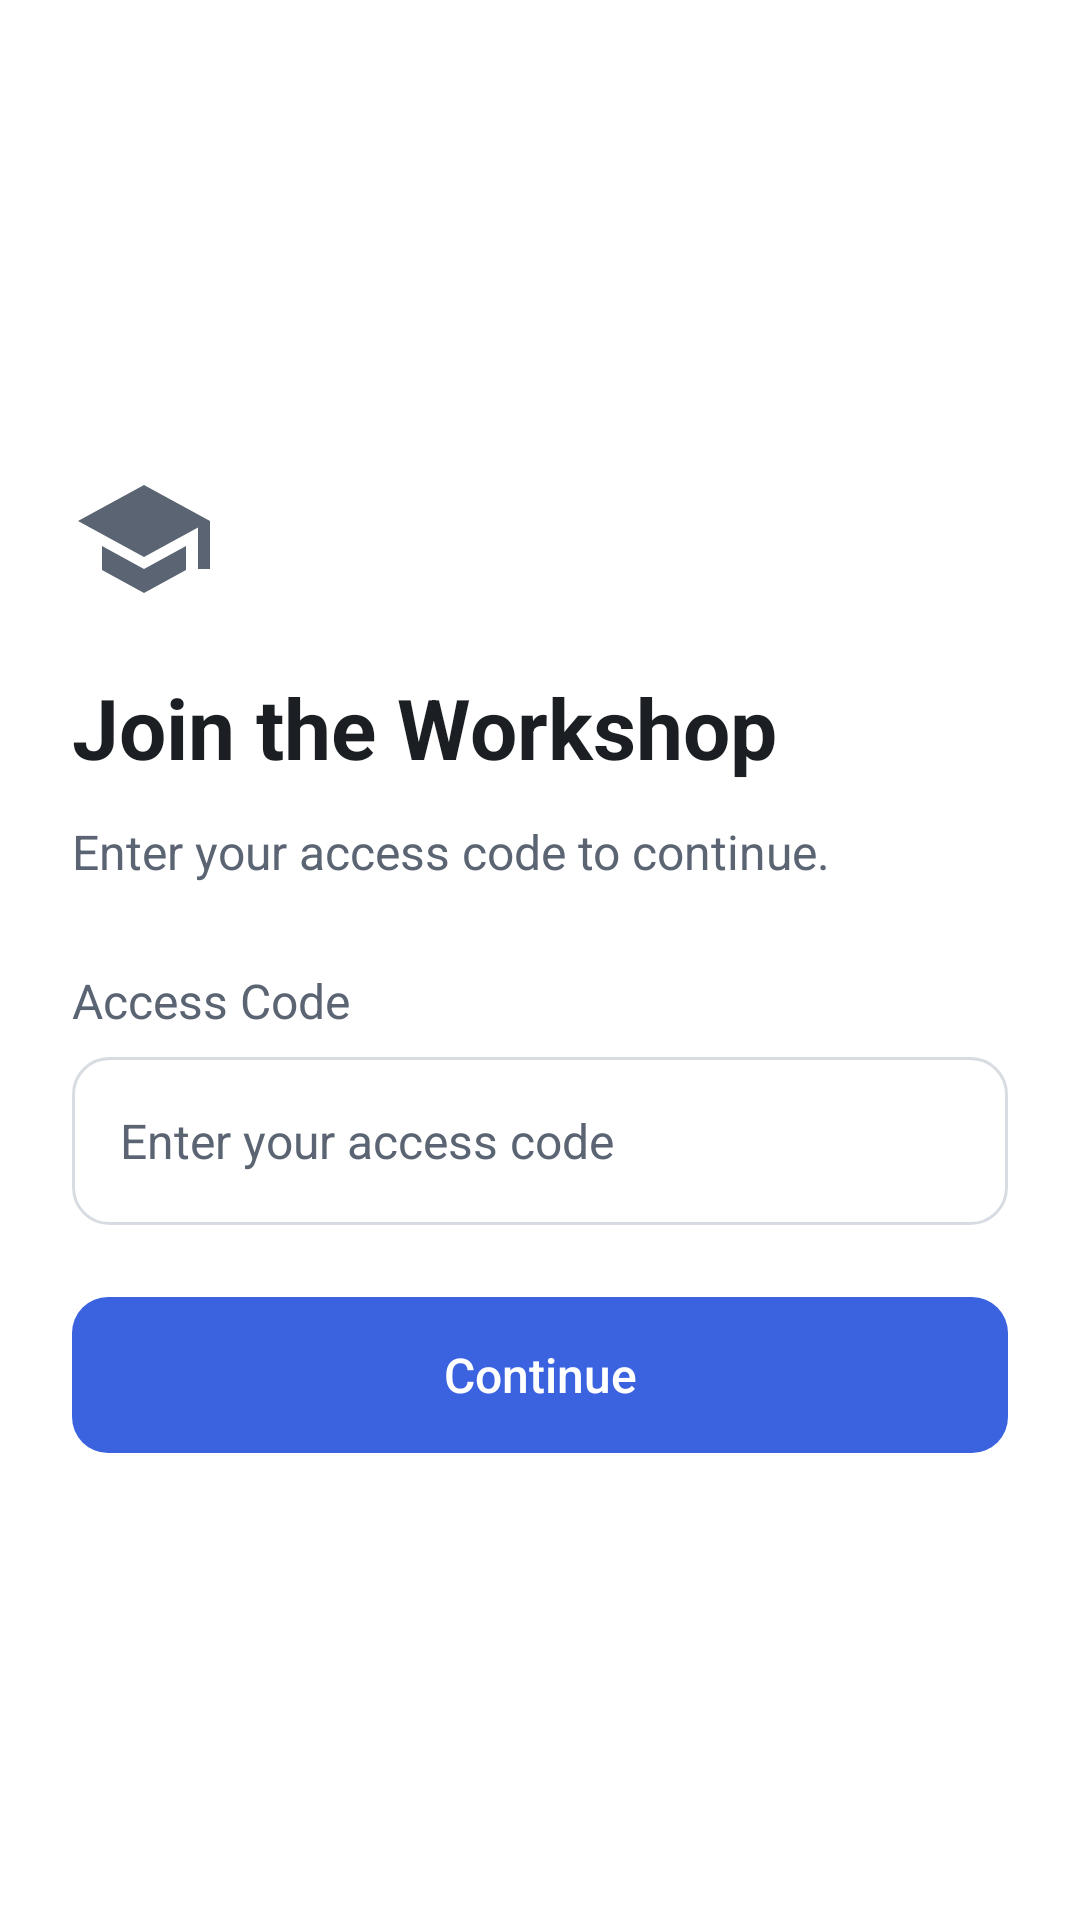

Produce the Android XML layout that renders to this screen, including the resource entries it uses.
<!-- AndroidManifest.xml: application theme Theme.TestApplication -->
<!-- res/layout/activity_workshop_join.xml -->
<?xml version="1.0" encoding="utf-8"?>
<LinearLayout xmlns:android="http://schemas.android.com/apk/res/android"
    xmlns:tools="http://schemas.android.com/tools"
    android:id="@+id/workshop_join_root"
    android:layout_width="match_parent"
    android:layout_height="match_parent"
    android:background="@color/surface"
    android:focusableInTouchMode="true"
    android:gravity="center_vertical"
    android:orientation="vertical"
    android:padding="24dp"
    tools:context=".WorkshopJoinActivity">

    <ImageView
        android:id="@+id/workshop_join_icon"
        android:layout_width="48dp"
        android:layout_height="48dp"
        android:contentDescription="@null"
        android:src="@drawable/ic_workshop_school" />

    
    <TextView
        android:id="@+id/workshop_join_title"
        android:layout_width="wrap_content"
        android:layout_height="wrap_content"
        android:layout_marginTop="20dp"
        android:text="@string/workshop_join_title"
        android:textColor="@color/text_primary"
        android:textSize="28sp"
        android:textStyle="bold" />

    <TextView
        android:id="@+id/workshop_join_subtitle"
        android:layout_width="wrap_content"
        android:layout_height="wrap_content"
        android:layout_marginTop="12dp"
        android:text="@string/workshop_join_subtitle"
        android:textColor="@color/text_secondary"
        android:textSize="16sp" />

    
    <TextView
        android:id="@+id/access_code_label"
        android:layout_width="wrap_content"
        android:layout_height="wrap_content"
        android:layout_marginTop="28dp"
        android:labelFor="@id/access_code_input"
        android:text="@string/workshop_access_code_label"
        android:textColor="@color/text_secondary"
        android:textSize="16sp" />

    <EditText
        android:id="@+id/access_code_input"
        android:layout_width="match_parent"
        android:layout_height="56dp"
        android:layout_marginTop="8dp"
        android:importantForAutofill="no"
        android:background="@drawable/workshop_input_background"
        android:hint="@string/workshop_access_code_hint"
        android:imeOptions="actionDone"
        android:inputType="text|textNoSuggestions"
        android:maxLines="1"
        android:paddingStart="16dp"
        android:paddingEnd="16dp"
        android:textColor="@color/text_primary"
        android:textColorHint="@color/text_secondary"
        android:textSize="16sp" />

    
    <TextView
        android:id="@+id/access_code_error"
        android:layout_width="wrap_content"
        android:layout_height="wrap_content"
        android:layout_marginTop="8dp"
        android:textColor="@color/error"
        android:textSize="14sp"
        android:visibility="gone"
        tools:text="@string/workshop_error_code_invalid"
        tools:visibility="visible" />

    
    <Button
        android:id="@+id/continue_button"
        style="@style/Widget.App.Button.Workshop"
        android:layout_width="match_parent"
        android:layout_height="52dp"
        android:layout_marginTop="24dp"
        android:text="@string/workshop_continue_btn_text" />

</LinearLayout>
<!-- resources referenced by this layout -->
<resources>
  <color name="error">#D64545</color>
  <color name="surface">#FFFFFFFF</color>
  <color name="text_primary">#1B1F24</color>
  <color name="text_secondary">#5B6472</color>
  <!-- drawable ic_workshop_school (drawable) -->
  <?xml version="1.0" encoding="utf-8"?>
  <vector xmlns:android="http://schemas.android.com/apk/res/android"
      android:width="24dp"
      android:height="24dp"
      android:tint="@color/text_secondary"
      android:viewportWidth="24"
      android:viewportHeight="24">
      <path
          android:fillColor="@android:color/white"
          android:pathData="M5,13.18v4L12,21l7,-3.82v-4L12,17l-7,-3.82zM12,3L1,9l11,6 9,-4.91V17h2V9L12,3z" />
  </vector>
  <!-- drawable workshop_input_background (drawable) -->
  <?xml version="1.0" encoding="utf-8"?>
  <shape xmlns:android="http://schemas.android.com/apk/res/android"
      android:shape="rectangle">
      <corners android:radius="12dp" />
      <solid android:color="@color/surface" />
      <stroke
          android:width="1dp"
          android:color="@color/input_border" />
  </shape>
  <string name="workshop_access_code_hint">Enter your access code</string>
  <string name="workshop_access_code_label">Access Code</string>
  <string name="workshop_continue_btn_text">Continue</string>
  <string name="workshop_error_code_invalid">Invalid access code</string>
  <string name="workshop_join_subtitle">Enter your access code to continue.</string>
  <string name="workshop_join_title">Join the Workshop</string>
  <style name="Widget.App.Button.Workshop" parent="Widget.AppCompat.Button">
          <item name="android:background">@drawable/workshop_button</item>
          <item name="android:backgroundTint">@null</item>
          
          <item name="backgroundTint">@null</item>
          <item name="android:textColor">@color/white</item>
          <item name="android:textAllCaps">false</item>
          <item name="android:textSize">16sp</item>
          <item name="android:elevation">0dp</item>
          <item name="android:stateListAnimator">@null</item>
      </style>
  <color name="input_border">#D7DCE3</color>
  <!-- drawable workshop_button (drawable) -->
  <?xml version="1.0" encoding="utf-8"?>
  <selector xmlns:android="http://schemas.android.com/apk/res/android">
      <item android:state_pressed="true">
          <shape android:shape="rectangle">
              <corners android:radius="12dp" />
              <solid android:color="@color/workshop_primary_pressed" />
          </shape>
      </item>
      <item>
          <shape android:shape="rectangle">
              <corners android:radius="12dp" />
              <solid android:color="@color/workshop_primary" />
          </shape>
      </item>
  </selector>
  <color name="white">#FFFFFFFF</color>
  <color name="purple_500">#2A6F9E</color>
  <color name="purple_700">#0B3B5C</color>
  <color name="teal_200">#4FD8C9</color>
  <color name="teal_700">#0E7490</color>
  <color name="black">#FF000000</color>
  <color name="background">#F4F6F9</color>
  <color name="workshop_primary_pressed">#2F4FB8</color>
  <color name="workshop_primary">#3B63E0</color>
</resources>
